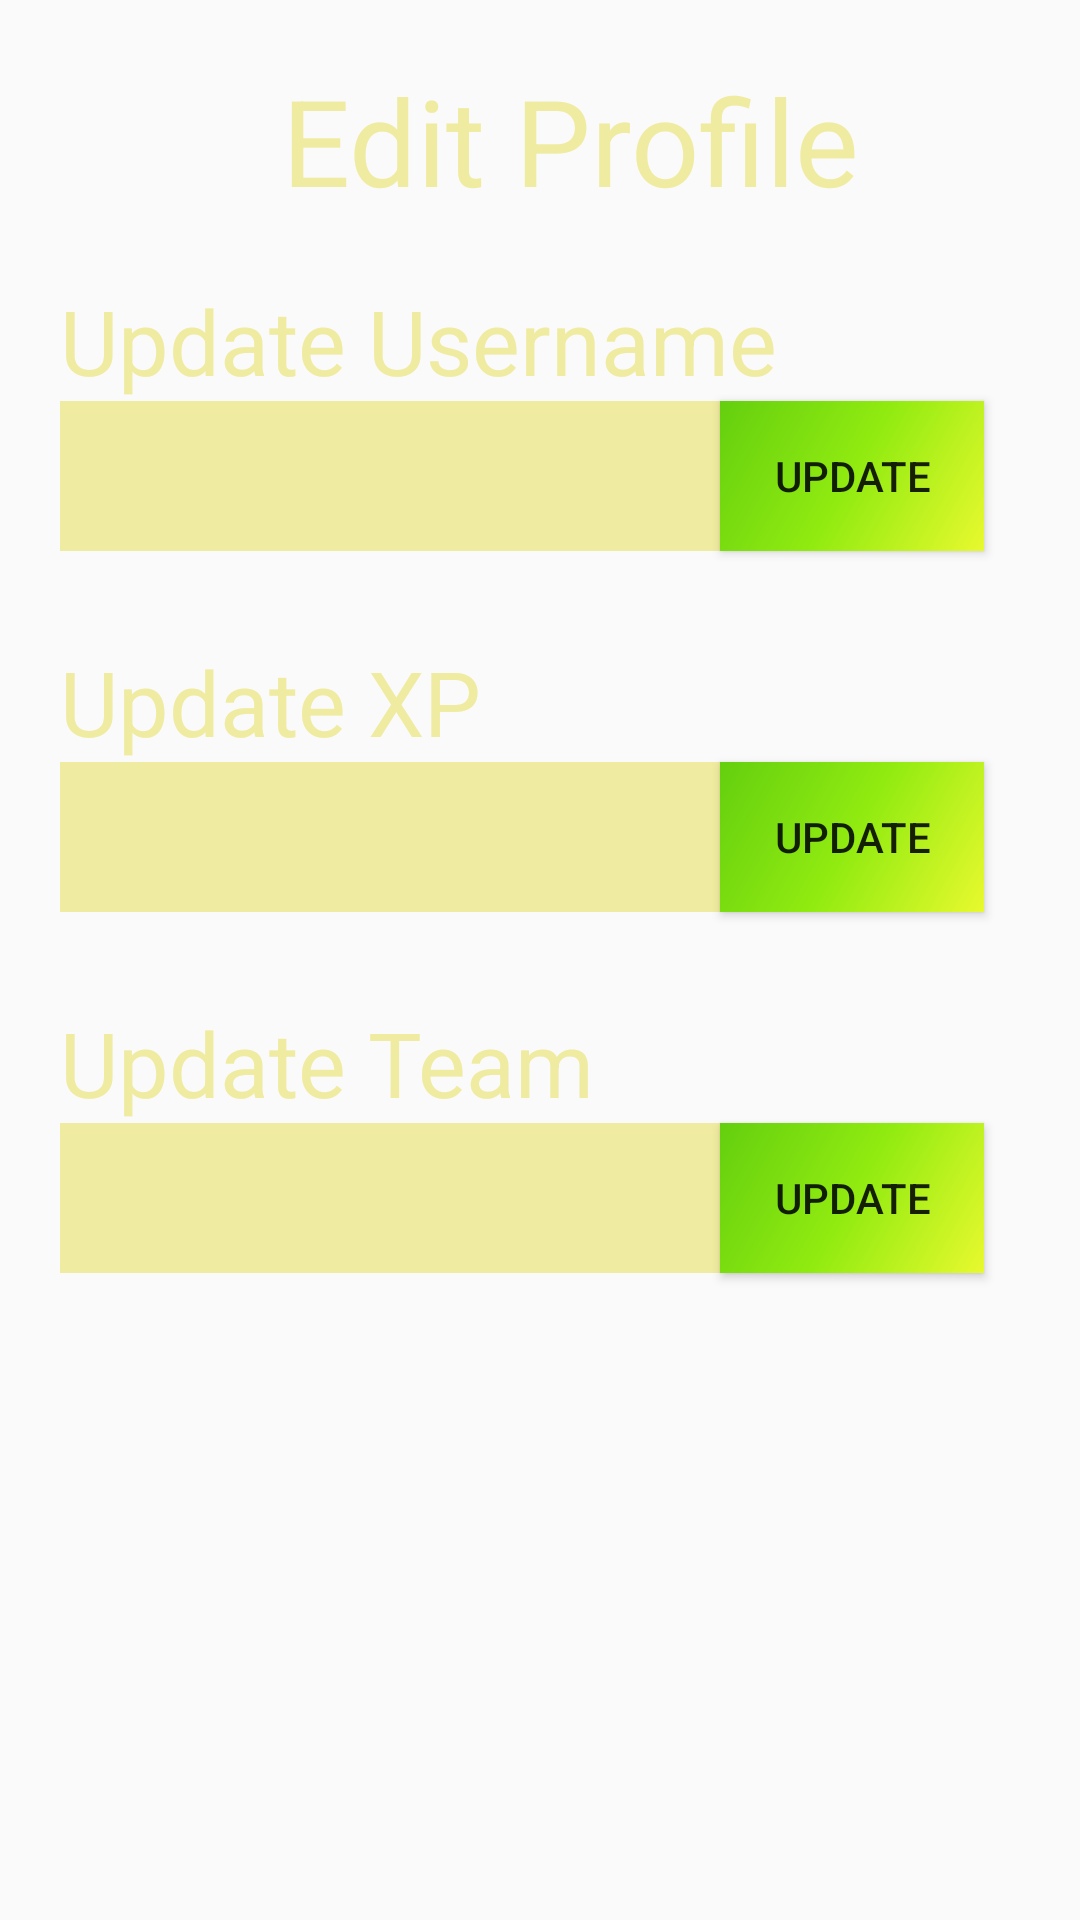

Here is an Android app screen rendered from its layout file. Give the layout XML and the strings, colors and styles it references.
<!-- AndroidManifest.xml: application theme AppTheme -->
<!-- res/layout/activity_settings.xml -->
<?xml version="1.0" encoding="utf-8"?>
<RelativeLayout xmlns:android="http://schemas.android.com/apk/res/android"
    xmlns:app="http://schemas.android.com/apk/res-auto"
    android:layout_width="match_parent"
    android:layout_height="match_parent"
    android:orientation="vertical"
    android:background="@color/background">

    <TextView
        android:id="@+id/updateTitle"
        android:layout_width="match_parent"
        android:layout_height="wrap_content"
        android:textAlignment="center"
        android:textSize="40dp"
        android:text="Edit Profile"
        android:textColor="@color/textfield"
        android:layout_marginLeft="20sp"
        android:layout_marginTop="20sp"/>

    <TextView
        android:id="@+id/tvEditUsername"
        android:layout_width="match_parent"
        android:layout_height="wrap_content"
        android:layout_below="@id/updateTitle"
        android:textSize="30dp"
        android:text="Update Username"
        android:textColor="@color/textfield"
        android:layout_marginLeft="20sp"
        android:layout_marginTop="20sp"/>

    <EditText
        android:id="@+id/lblEditUsername"
        android:layout_width="220dp"
        android:layout_height="50dp"
        android:layout_below="@id/tvEditUsername"
        android:inputType="none"
        android:background="@color/textfield"
        android:layout_marginLeft="20sp"
        />

    <Button
        android:id="@+id/updateUsername"
        android:layout_width="wrap_content"
        android:layout_height="50sp"
        android:layout_alignTop="@id/lblEditUsername"
        android:layout_toRightOf="@id/lblEditUsername"
        android:text="Update"
        android:onClick="onClick"
        android:background="@drawable/side_nav_bar" />

    <TextView
        android:id="@+id/tvEditXP"
        android:layout_width="match_parent"
        android:layout_height="wrap_content"
        android:text="Update XP"
        android:textSize="30dp"
        android:layout_below="@id/lblEditUsername"
        android:textColor="@color/textfield"
        android:layout_marginLeft="20sp"
        android:layout_marginTop="@dimen/margin"/>

    <EditText
        android:id="@+id/lblEditXP"
        android:inputType="number"
        android:layout_width="220dp"
        android:layout_height="50dp"
        android:layout_below="@id/tvEditXP"
        android:background="@color/textfield"
        android:layout_marginLeft="20sp"
        />

    <Button
        android:id="@+id/updateXP"
        android:layout_width="wrap_content"
        android:layout_height="50sp"
        android:layout_alignTop="@id/lblEditXP"
        android:layout_toRightOf="@id/lblEditXP"
        android:text="Update"
        android:onClick="onClick"
        android:background="@drawable/side_nav_bar" />

    <TextView
        android:id="@+id/tvEditTeam"
        android:layout_width="match_parent"
        android:layout_height="wrap_content"
        android:text="Update Team"
        android:textSize="30dp"
        android:layout_below="@id/lblEditXP"
        android:textColor="@color/textfield"
        android:layout_marginLeft="20sp"
        android:layout_marginTop="@dimen/margin"/>

    <Spinner
        android:id="@+id/lblEditTeam"
        android:layout_width="220dp"
        android:layout_height="50dp"
        android:layout_below="@id/tvEditTeam"
        android:layout_marginLeft="20sp"
        android:background="@color/textfield"/>

    <Button
        android:id="@+id/updateTeam"
        android:layout_width="wrap_content"
        android:layout_height="50sp"
        android:layout_alignTop="@id/lblEditTeam"
        android:layout_toRightOf="@id/lblEditTeam"
        android:text="Update"
        android:onClick="onClick"
        android:background="@drawable/side_nav_bar" />

</RelativeLayout>
<!-- resources referenced by this layout -->
<resources>
  <color name="textfield">#efeba0</color>
  <dimen name="margin">30dp</dimen>
  <!-- drawable side_nav_bar (drawable) -->
  <shape xmlns:android="http://schemas.android.com/apk/res/android"
      android:shape="rectangle">
      <gradient
          android:angle="135"
          android:centerColor="#91EB10"
          android:endColor="#64CF0F"
          android:startColor="#E8F92F"
          android:type="linear" />
  </shape>
  <style name="AppTheme" parent="Theme.AppCompat.Light.DarkActionBar">
          
          <item name="colorPrimary">@color/colorPrimary</item>
          <item name="colorPrimaryDark">@color/colorPrimaryDark</item>
          <item name="colorAccent">@color/colorAccent</item>
          <item name="windowActionBar">false</item>
          <item name="windowNoTitle">true</item>
      </style>
  <color name="colorPrimary">#616161</color>
  <color name="colorPrimaryDark">#000000</color>
  <color name="colorAccent">#FF4081</color>
</resources>
